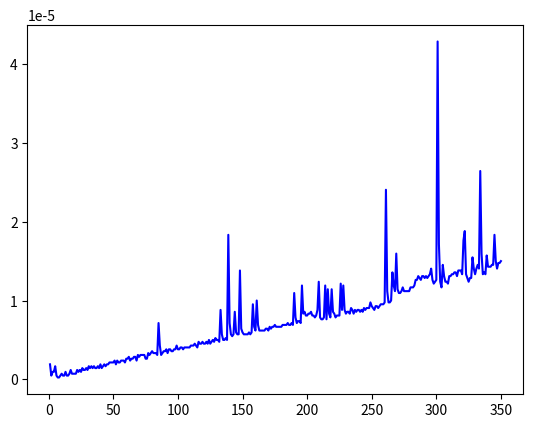

The script that saved this image:
# for mesuring time
import time
# for plotting
import matplotlib.pyplot as plt 




def fibonacci(n):
    fib = [0, 1]
    for i in range(2, n+1):
        fib.append(fib[i-1] + fib[i-2])
    return fib[n]

xdp=[]
for i in range(350):
    xdp.append(i+1)


ydp=[]


for i in range(350):
    start_time_dp = time.time()
    fibonacci(i)
    end_time_dp = time.time()
    ydp.append(end_time_dp - start_time_dp)





plt.plot(xdp, ydp, color='b', label='D.P') 
plt.show() 
